6-way image classification set "DATA SET" from GitHub (Vishalini-27/parallelANN); label vocabulary: healthy, anthracnose, phytophthora blight, brown spot, black spot, others.

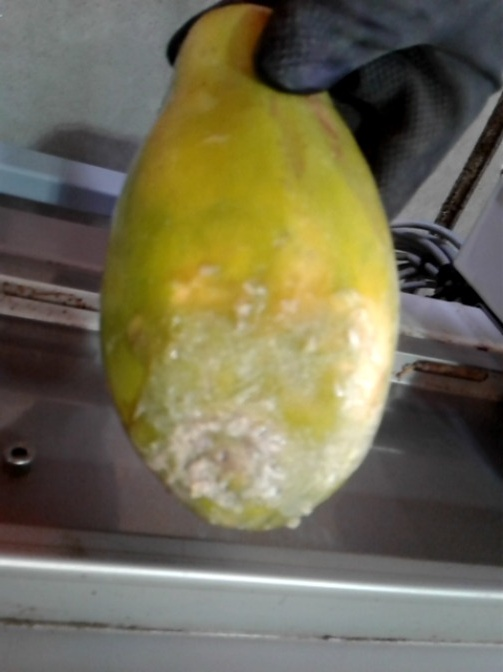
Label: phytophthora blight

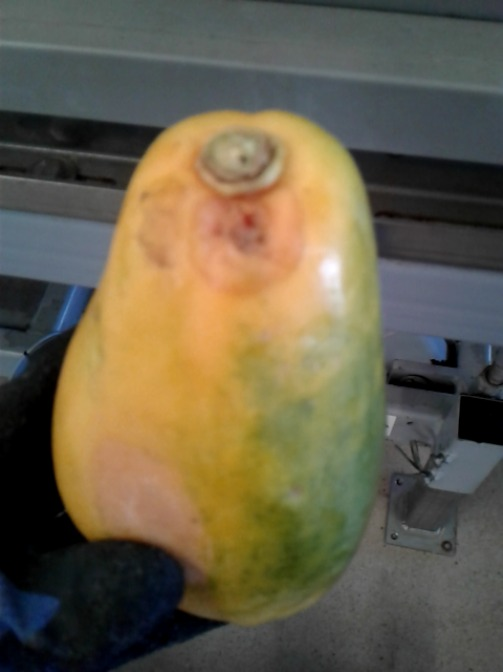
Label: anthracnose

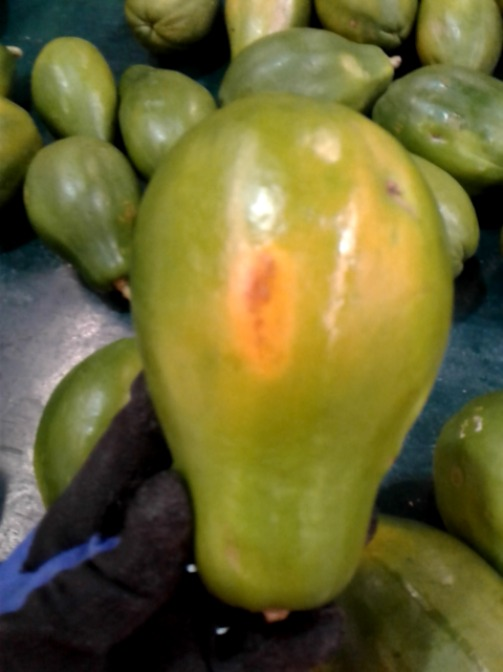
Label: brown spot

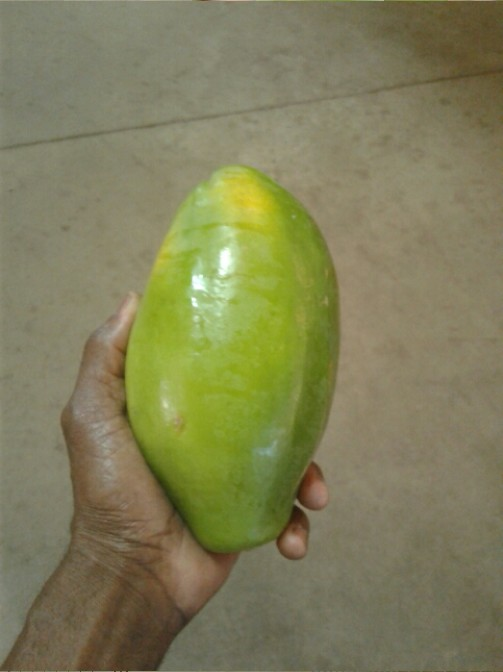
Label: healthy

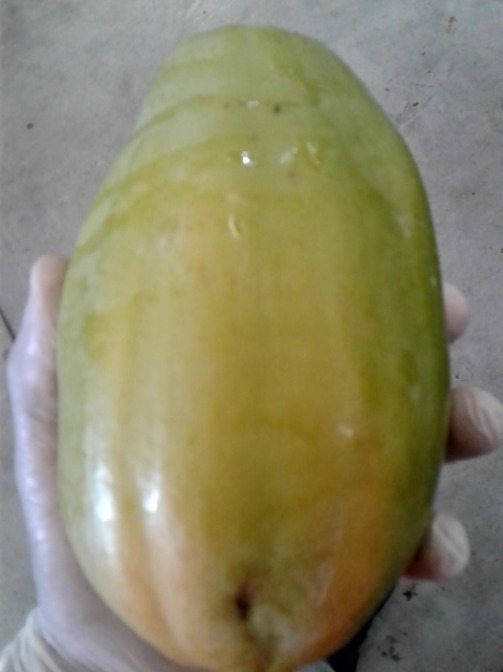
Label: black spot

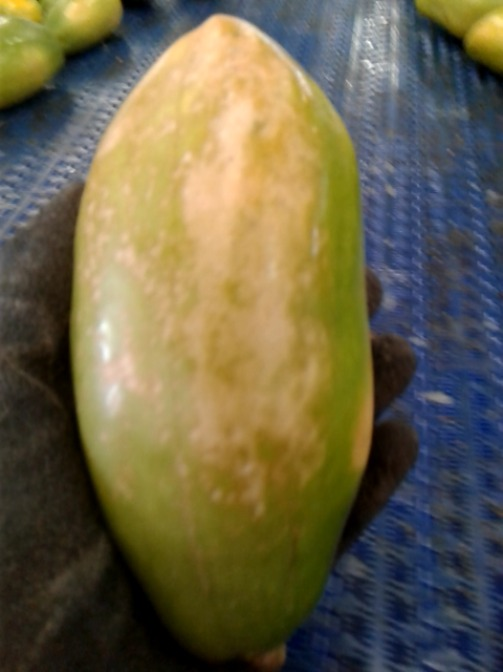
Label: others
